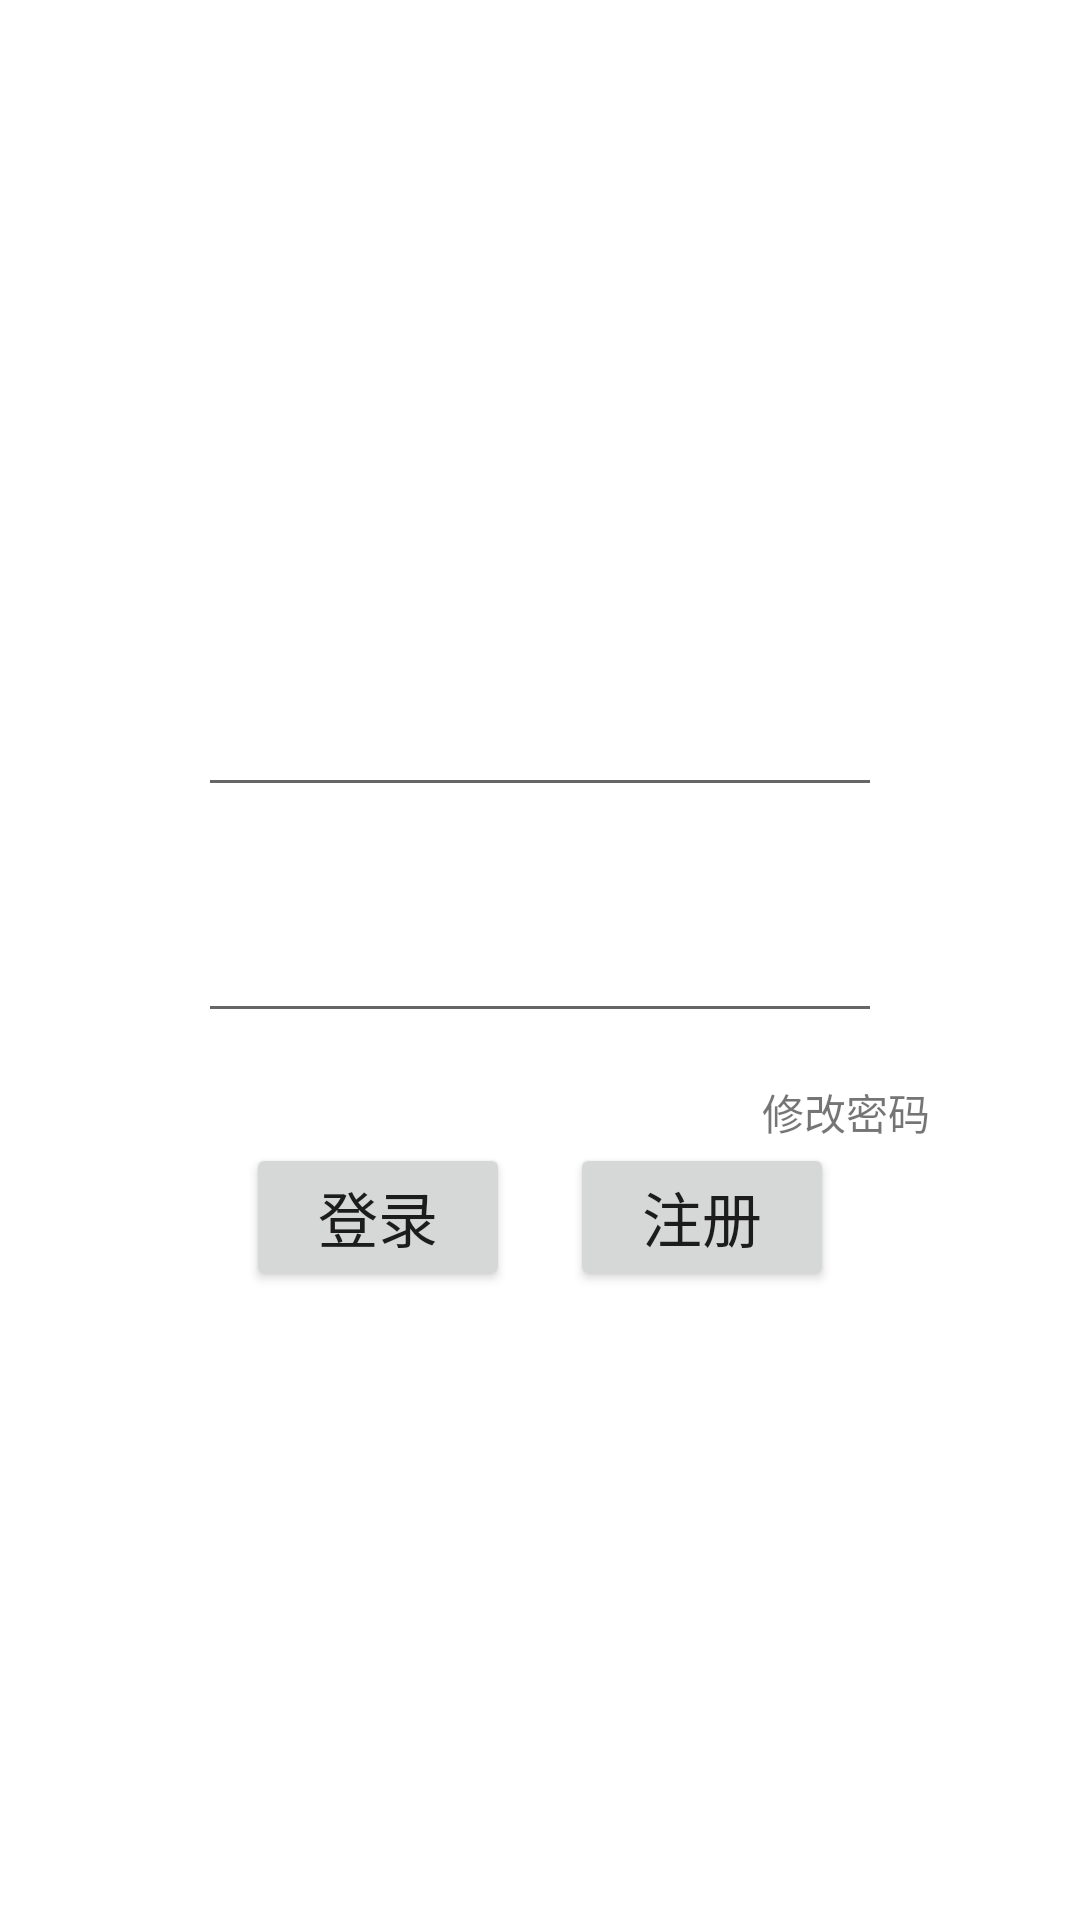

Here is an Android app screen rendered from its layout file. Give the layout XML and the strings, colors and styles it references.
<!-- AndroidManifest.xml: application theme Theme.Homework03 -->
<!-- res/layout/activity_main.xml -->
<?xml version="1.0" encoding="utf-8"?>
<FrameLayout xmlns:android="http://schemas.android.com/apk/res/android"
    xmlns:app="http://schemas.android.com/apk/res-auto"
    xmlns:tools="http://schemas.android.com/tools"
    android:layout_width="match_parent"
    android:layout_height="match_parent"
    android:gravity="center">

    <ImageView
        android:id="@+id/imageView"
        android:layout_width="match_parent"
        android:layout_height="match_parent"
        app:srcCompat="@drawable/login_front"
        android:alpha="0.5"/>

    <LinearLayout
        android:layout_width="260dp"
        android:layout_height="wrap_content"
        android:layout_gravity="center"
        android:orientation="vertical">

        <EditText
            android:id="@+id/editTextUser"
            android:layout_width="match_parent"
            android:layout_height="wrap_content"
            android:layout_margin="16dp"
            android:hint="请输入用户名"
            android:textColorHint="#ffffff" />

        <EditText
            android:id="@+id/editTextPassword"
            android:layout_width="match_parent"
            android:layout_height="wrap_content"
            android:layout_margin="16dp"
            android:hint="请输入您的密码"
            android:inputType="textPassword"
            android:textColorHint="#ffffff" />

        <TextView
            android:id="@+id/textViewChangePassword"
            android:layout_width="wrap_content"
            android:layout_height="wrap_content"
            android:clickable="true"
            android:layout_gravity="right"
            android:onClick="changePassword"
            android:text="修改密码" />

        <RelativeLayout
            android:layout_width="match_parent"
            android:layout_height="wrap_content">

            <Button
                android:layout_width="wrap_content"
                android:layout_height="wrap_content"
                android:id="@+id/btnSubmit"
                android:layout_toLeftOf="@+id/center"
                android:textSize="20dp"
                android:text="登录"/>

            <View
                android:id="@+id/center"
                android:layout_width="20dp"
                android:layout_height="40dp"
                android:layout_centerInParent="true"
                android:background="@color/white"/>

            <Button
                android:layout_width="wrap_content"
                android:layout_height="wrap_content"
                android:id="@+id/btnRegister"
                android:layout_toRightOf="@+id/center"
                android:textSize="20dp"
                android:text="注册"/>

        </RelativeLayout>


    </LinearLayout>

</FrameLayout>
<!-- resources referenced by this layout -->
<resources>
  <style name="Theme.Homework03" parent="Theme.MaterialComponents.DayNight.DarkActionBar">
          
          <item name="colorPrimary">@color/purple_500</item>
          <item name="colorPrimaryVariant">@color/purple_700</item>
          <item name="colorOnPrimary">@color/white</item>
          
          <item name="colorSecondary">@color/teal_200</item>
          <item name="colorSecondaryVariant">@color/teal_700</item>
          <item name="colorOnSecondary">@color/black</item>
          
          <item name="android:statusBarColor">?attr/colorPrimaryVariant</item>
          
      </style>
  <!-- not gathered from this repository: default colours our renderer supplied (Android Studio template values) -->
  <color name="purple_500">#FF6200EE</color>
  <color name="purple_700">#FF3700B3</color>
  <color name="teal_200">#FF03DAC5</color>
  <color name="teal_700">#FF018786</color>
  <color name="black">#FF000000</color>
  <color name="white">#FFFFFFFF</color>
</resources>
